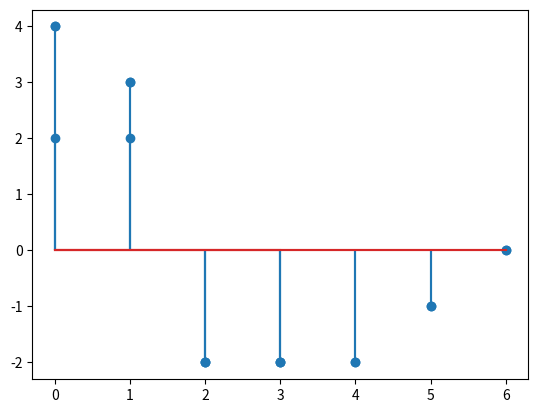

This chart was generated by the following Python code:
import numpy as np
import matplotlib.pyplot as plt


def lc(x, h):
    N = x.size
    z = np.zeros(2 * N - 1)
    for n in range(2 * N - 1):
        for k in range(N):
            if (n - k < 0) or (n - k > N - 1):
                z[n] += 0
            else:
                z[n] += x[k] * h[n - k]

    return z


def cc(x, h):
    N = x.size
    z = np.zeros(N)
    for n in range(N):
        for k in range(N):
            z[n] += x[k] * h[(n - k) % N]
    return z


def clc(x, h):
    N = x.size
    x_pad = np.pad(x, (0, N - 1))
    h_pad = np.pad(h, (0, N - 1))
    N = x_pad.size
    z = np.zeros(N)
    for n in range(N):
        for k in range(N):
            z[n] += x_pad[k] * h_pad[(n - k) % N]
    return z


x = np.array([4, 3, 2, 1])
y = np.array([1, 0, -1, 0])
print(lc(x, y))
print(cc(x, y))
print(clc(x, y))

plt.stem(lc(x, y))
plt.show()
plt.stem(cc(x, y))
plt.show()
plt.stem(clc(x, y))
plt.show()
